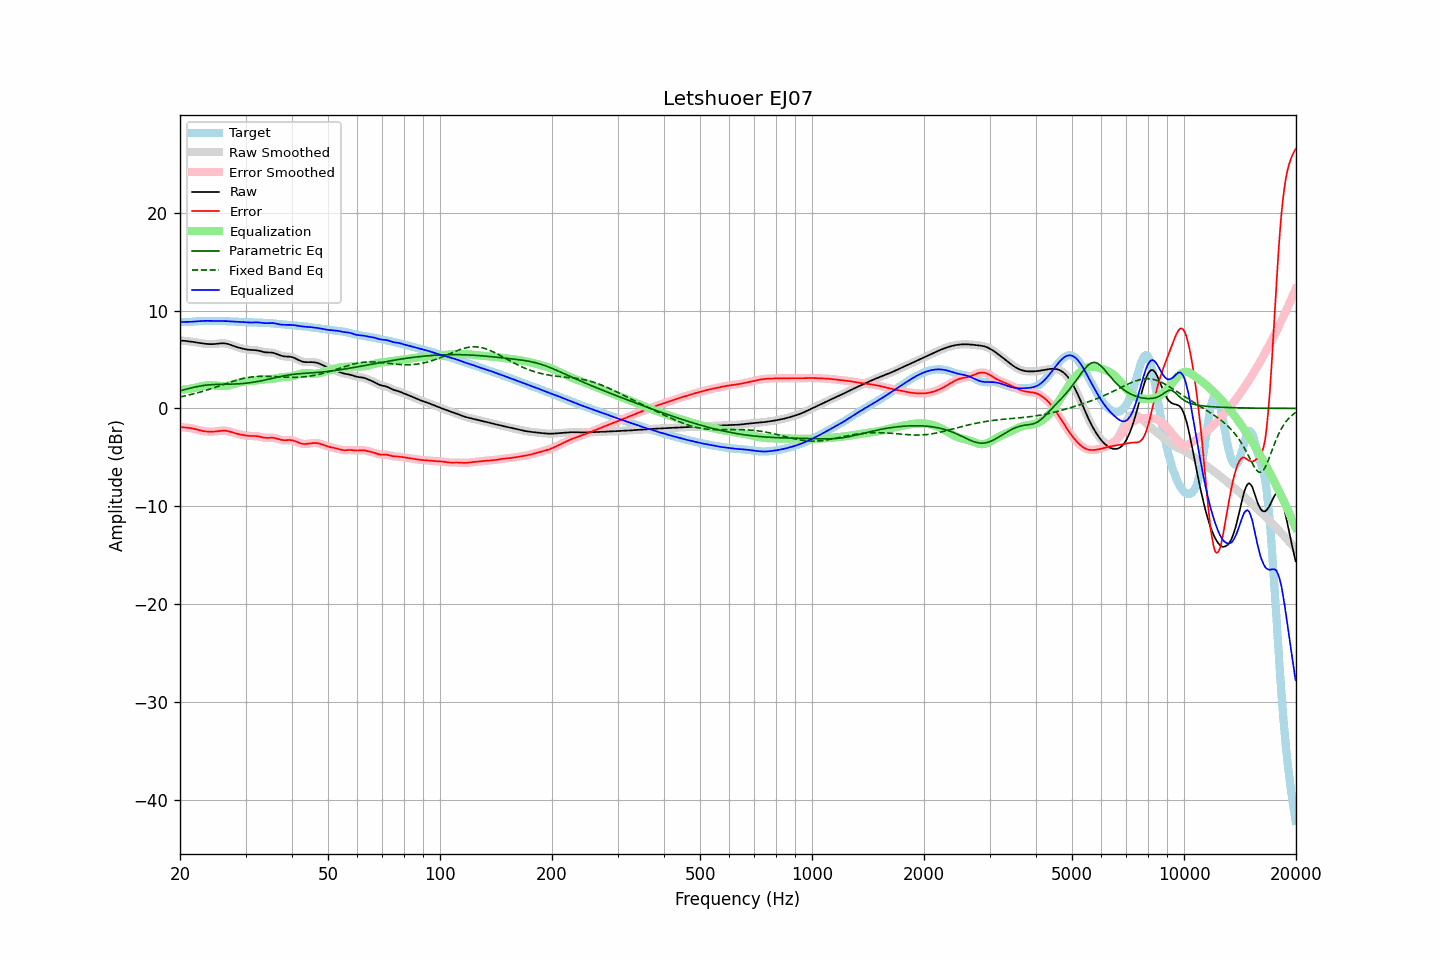

The file beside this chart, header and first rows:
frequency, raw, error, smoothed, error_smoothed, equalization, parametric_eq, fixed_band_eq, equalized_raw, equalized_smoothed, target
20.00, 6.92, -1.89, 6.92, -1.90, 1.90, 1.80, 1.17, 8.83, 8.82, 8.82
20.20, 6.92, -1.92, 6.92, -1.91, 1.91, 1.84, 1.21, 8.83, 8.83, 8.83
20.40, 6.91, -1.93, 6.91, -1.93, 1.92, 1.88, 1.24, 8.83, 8.83, 8.84
20.61, 6.90, -1.94, 6.90, -1.95, 1.94, 1.93, 1.28, 8.84, 8.84, 8.84
20.81, 6.88, -1.96, 6.88, -1.96, 1.96, 1.97, 1.31, 8.84, 8.84, 8.84
21.02, 6.86, -1.98, 6.86, -1.97, 1.98, 2.01, 1.35, 8.84, 8.84, 8.84
21.23, 6.84, -1.99, 6.84, -2.00, 2.00, 2.06, 1.39, 8.84, 8.84, 8.84
21.44, 6.82, -2.02, 6.82, -2.02, 2.03, 2.10, 1.43, 8.85, 8.85, 8.84
21.66, 6.80, -2.06, 6.80, -2.05, 2.06, 2.14, 1.47, 8.86, 8.86, 8.85
21.87, 6.77, -2.09, 6.77, -2.09, 2.10, 2.17, 1.51, 8.87, 8.87, 8.86
22.09, 6.75, -2.14, 6.75, -2.14, 2.14, 2.21, 1.56, 8.89, 8.89, 8.88
22.31, 6.72, -2.18, 6.72, -2.18, 2.18, 2.24, 1.60, 8.90, 8.90, 8.90
22.54, 6.69, -2.22, 6.69, -2.22, 2.22, 2.27, 1.65, 8.91, 8.91, 8.92
22.76, 6.67, -2.27, 6.67, -2.27, 2.26, 2.30, 1.69, 8.92, 8.92, 8.93
22.99, 6.64, -2.30, 6.64, -2.30, 2.29, 2.33, 1.74, 8.93, 8.93, 8.94
23.22, 6.62, -2.33, 6.62, -2.33, 2.32, 2.35, 1.79, 8.94, 8.94, 8.94
23.45, 6.60, -2.35, 6.60, -2.35, 2.34, 2.37, 1.84, 8.94, 8.94, 8.95
23.69, 6.58, -2.36, 6.58, -2.36, 2.36, 2.39, 1.89, 8.94, 8.94, 8.94
23.92, 6.57, -2.37, 6.57, -2.37, 2.37, 2.41, 1.94, 8.94, 8.94, 8.94
24.16, 6.56, -2.37, 6.56, -2.37, 2.37, 2.42, 2.00, 8.94, 8.94, 8.94
24.40, 6.57, -2.37, 6.57, -2.37, 2.37, 2.43, 2.05, 8.93, 8.93, 8.94
24.65, 6.57, -2.37, 6.57, -2.36, 2.36, 2.44, 2.10, 8.93, 8.93, 8.94
24.89, 6.59, -2.35, 6.59, -2.35, 2.34, 2.45, 2.16, 8.93, 8.93, 8.94
25.14, 6.60, -2.33, 6.60, -2.33, 2.33, 2.45, 2.21, 8.93, 8.93, 8.94
25.39, 6.62, -2.31, 6.62, -2.31, 2.31, 2.46, 2.27, 8.93, 8.93, 8.94
25.65, 6.64, -2.29, 6.64, -2.29, 2.29, 2.46, 2.33, 8.93, 8.93, 8.93
25.91, 6.65, -2.27, 6.65, -2.27, 2.28, 2.46, 2.38, 8.93, 8.93, 8.93
26.16, 6.66, -2.26, 6.65, -2.26, 2.28, 2.47, 2.44, 8.93, 8.93, 8.92
26.43, 6.64, -2.27, 6.64, -2.27, 2.28, 2.47, 2.50, 8.93, 8.93, 8.91
26.69, 6.61, -2.29, 6.61, -2.29, 2.30, 2.47, 2.55, 8.91, 8.92, 8.90
26.96, 6.57, -2.32, 6.57, -2.32, 2.33, 2.47, 2.61, 8.90, 8.90, 8.89
27.23, 6.52, -2.36, 6.52, -2.36, 2.37, 2.48, 2.66, 8.89, 8.89, 8.88
27.50, 6.46, -2.42, 6.46, -2.41, 2.41, 2.48, 2.72, 8.87, 8.87, 8.88
27.77, 6.40, -2.47, 6.40, -2.47, 2.46, 2.49, 2.77, 8.86, 8.86, 8.87
28.05, 6.34, -2.52, 6.34, -2.52, 2.51, 2.49, 2.82, 8.85, 8.85, 8.86
28.33, 6.29, -2.57, 6.29, -2.57, 2.56, 2.50, 2.87, 8.84, 8.84, 8.85
28.62, 6.24, -2.61, 6.24, -2.61, 2.60, 2.51, 2.92, 8.84, 8.84, 8.84
28.90, 6.19, -2.65, 6.19, -2.65, 2.65, 2.52, 2.96, 8.83, 8.83, 8.83
29.19, 6.15, -2.68, 6.14, -2.68, 2.68, 2.53, 3.01, 8.83, 8.83, 8.83
29.48, 6.10, -2.71, 6.10, -2.71, 2.72, 2.55, 3.04, 8.82, 8.82, 8.82
29.78, 6.07, -2.74, 6.07, -2.74, 2.74, 2.56, 3.08, 8.81, 8.81, 8.81
30.08, 6.03, -2.77, 6.03, -2.77, 2.76, 2.58, 3.12, 8.80, 8.80, 8.80
30.38, 6.01, -2.79, 6.01, -2.79, 2.78, 2.59, 3.15, 8.79, 8.79, 8.80
30.68, 5.99, -2.80, 5.99, -2.80, 2.79, 2.62, 3.18, 8.78, 8.78, 8.79
30.99, 5.97, -2.81, 5.97, -2.81, 2.80, 2.64, 3.20, 8.78, 8.78, 8.78
31.30, 5.97, -2.81, 5.97, -2.81, 2.81, 2.66, 3.22, 8.78, 8.78, 8.78
31.61, 5.96, -2.81, 5.96, -2.81, 2.82, 2.69, 3.24, 8.78, 8.78, 8.77
31.93, 5.95, -2.82, 5.95, -2.82, 2.84, 2.71, 3.26, 8.79, 8.79, 8.77
32.24, 5.93, -2.84, 5.93, -2.84, 2.86, 2.74, 3.27, 8.79, 8.78, 8.76
32.57, 5.90, -2.86, 5.89, -2.87, 2.88, 2.77, 3.28, 8.78, 8.78, 8.76
32.89, 5.85, -2.90, 5.85, -2.90, 2.91, 2.80, 3.28, 8.76, 8.76, 8.76
33.22, 5.81, -2.94, 5.81, -2.94, 2.93, 2.84, 3.29, 8.74, 8.74, 8.75
33.55, 5.76, -2.98, 5.77, -2.98, 2.96, 2.87, 3.29, 8.72, 8.72, 8.74
33.89, 5.73, -3.00, 5.74, -3.00, 2.97, 2.91, 3.29, 8.71, 8.71, 8.74
34.23, 5.72, -3.01, 5.72, -3.01, 2.98, 2.94, 3.28, 8.70, 8.71, 8.73
34.57, 5.71, -3.00, 5.72, -3.00, 2.99, 2.98, 3.28, 8.71, 8.71, 8.72
34.92, 5.71, -2.99, 5.71, -2.99, 3.00, 3.02, 3.27, 8.72, 8.71, 8.71
35.27, 5.70, -2.99, 5.70, -2.99, 3.01, 3.06, 3.26, 8.72, 8.71, 8.69
35.62, 5.68, -3.00, 5.67, -3.00, 3.03, 3.09, 3.25, 8.71, 8.71, 8.67
35.97, 5.63, -3.02, 5.63, -3.03, 3.06, 3.13, 3.24, 8.69, 8.68, 8.66
... 635 more rows
